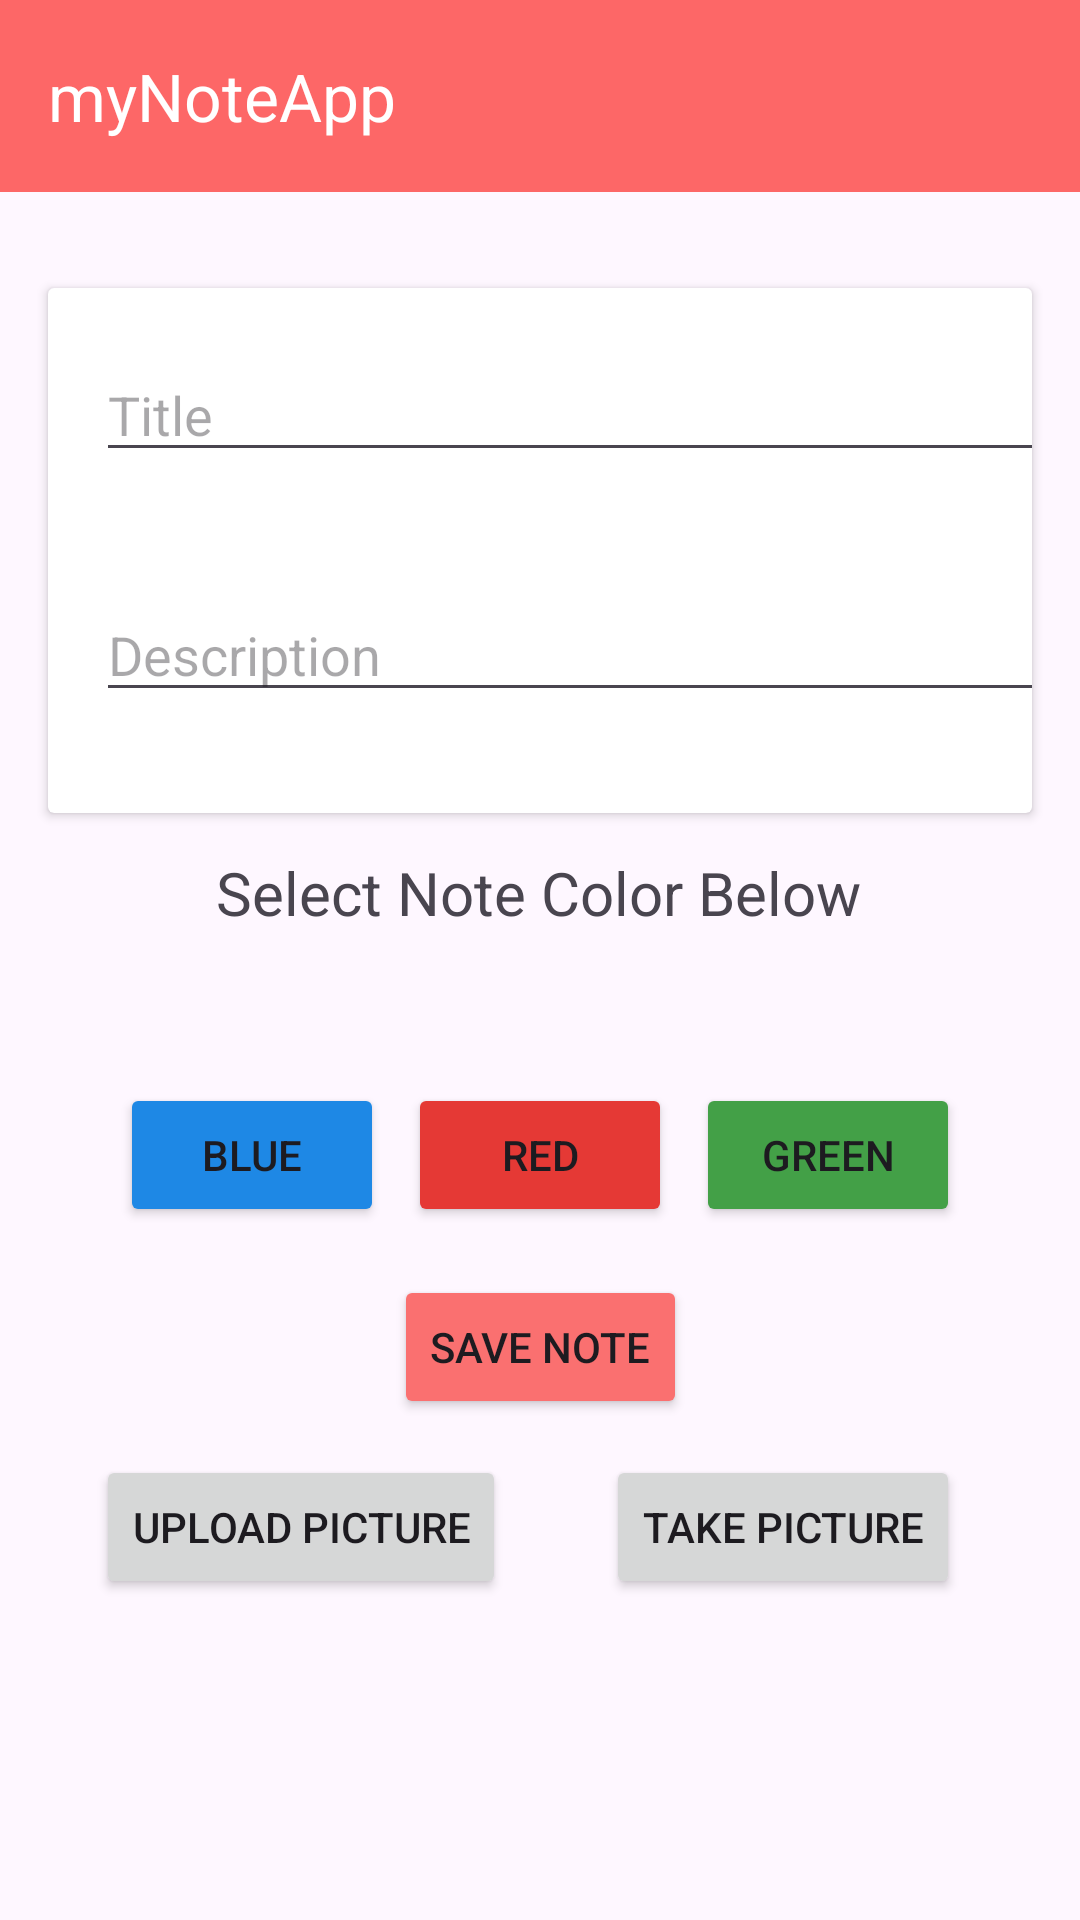

Produce the Android XML layout that renders to this screen, including the resource entries it uses.
<!-- AndroidManifest.xml: application theme Theme.NoteAppLab2 -->
<!-- res/layout/activity_add_note.xml -->
<?xml version="1.0" encoding="utf-8"?>
<androidx.constraintlayout.widget.ConstraintLayout xmlns:android="http://schemas.android.com/apk/res/android"
    xmlns:app="http://schemas.android.com/apk/res-auto"
    xmlns:tools="http://schemas.android.com/tools"
    android:layout_width="match_parent"
    android:layout_height="match_parent"
    tools:context=".AddNoteActivity">

    <androidx.cardview.widget.CardView
        android:id="@+id/noteView"
        android:layout_width="match_parent"
        android:layout_height="175dp"
        android:layout_marginStart="16dp"
        android:layout_marginTop="32dp"
        android:layout_marginEnd="16dp"
        android:alpha="100"
        app:layout_constraintEnd_toEndOf="parent"
        app:layout_constraintStart_toStartOf="parent"
        app:layout_constraintTop_toBottomOf="@+id/toolbar2" >

        <EditText
            android:id="@+id/noteTitle"
            android:layout_width="350dp"
            android:layout_height="wrap_content"
            android:layout_marginStart="16dp"
            android:layout_marginLeft="8dp"
            android:layout_marginTop="20dp"
            android:layout_marginEnd="21dp"
            android:layout_marginRight="21dp"
            android:ems="10"
            android:hint="Title"
            android:inputType="text"
            app:layout_constraintEnd_toEndOf="parent"
            app:layout_constraintStart_toStartOf="parent"
            app:layout_constraintTop_toTopOf="parent" />

        <EditText
            android:id="@+id/noteDescription"
            android:layout_width="350dp"
            android:layout_height="wrap_content"
            android:layout_marginStart="16dp"
            android:layout_marginLeft="8dp"
            android:layout_marginTop="100dp"
            android:layout_marginEnd="21dp"
            android:layout_marginRight="21dp"
            android:ems="10"
            android:hint="Description"
            android:inputType="textMultiLine"
            app:layout_constraintEnd_toEndOf="parent"
            app:layout_constraintStart_toStartOf="parent"
            app:layout_constraintTop_toTopOf="parent" />
    </androidx.cardview.widget.CardView>

    <androidx.appcompat.widget.Toolbar
        android:id="@+id/toolbar2"
        android:layout_width="match_parent"
        android:layout_height="wrap_content"
        android:background="#FD6767"
        android:minHeight="?attr/actionBarSize"
        android:theme="?attr/actionBarTheme"
        app:layout_constraintEnd_toEndOf="parent"
        app:layout_constraintStart_toStartOf="parent"
        app:layout_constraintTop_toTopOf="parent"
        app:title="myNoteApp"
        app:titleTextColor="#FFFFFF" />

    <Button
        android:id="@+id/saveNoteButton"
        android:layout_width="wrap_content"
        android:layout_height="wrap_content"
        android:layout_marginTop="16dp"
        android:backgroundTint="#FA7070"
        android:text="Save Note"
        app:layout_constraintEnd_toEndOf="parent"
        app:layout_constraintStart_toStartOf="parent"
        app:layout_constraintTop_toBottomOf="@+id/redNote" />

    <TextView
        android:id="@+id/selectColor"
        android:layout_width="wrap_content"
        android:layout_height="wrap_content"
        android:layout_marginTop="220dp"
        android:text="Select Note Color Below"
        android:textSize="20sp"
        app:layout_constraintEnd_toEndOf="parent"
        app:layout_constraintHorizontal_bias="0.497"
        app:layout_constraintStart_toStartOf="parent"
        app:layout_constraintTop_toBottomOf="@+id/toolbar2" />

    <Button
        android:id="@+id/redNote"
        android:layout_width="wrap_content"
        android:layout_height="wrap_content"
        android:layout_marginTop="50dp"
        android:backgroundTint="#E53935"
        android:text="Red"
        app:layout_constraintEnd_toStartOf="@+id/greenNote"
        app:layout_constraintStart_toEndOf="@+id/blueNote"
        app:layout_constraintTop_toBottomOf="@+id/selectColor" />

    <Button
        android:id="@+id/blueNote"
        android:layout_width="wrap_content"
        android:layout_height="wrap_content"
        android:layout_marginStart="40dp"
        android:layout_marginTop="50dp"
        android:backgroundTint="#1E88E5"
        android:text="Blue"
        app:layout_constraintStart_toStartOf="parent"
        app:layout_constraintTop_toBottomOf="@+id/selectColor" />

    <Button
        android:id="@+id/greenNote"
        android:layout_width="wrap_content"
        android:layout_height="wrap_content"
        android:layout_marginTop="50dp"
        android:layout_marginEnd="40dp"
        android:backgroundTint="#43A047"
        android:text="Green"
        app:layout_constraintEnd_toEndOf="parent"
        app:layout_constraintTop_toBottomOf="@+id/selectColor" />

    <Button
        android:id="@+id/uploadImgBtn"
        android:layout_width="wrap_content"
        android:layout_height="wrap_content"
        android:layout_marginStart="32dp"
        android:layout_marginTop="76dp"
        android:text="Upload Picture"
        app:layout_constraintStart_toStartOf="parent"
        app:layout_constraintTop_toBottomOf="@+id/blueNote" />

    <Button
        android:id="@+id/captureImgBtn"
        android:layout_width="wrap_content"
        android:layout_height="wrap_content"
        android:layout_marginTop="76dp"
        android:layout_marginEnd="40dp"
        android:text="Take Picture"
        app:layout_constraintEnd_toEndOf="parent"
        app:layout_constraintTop_toBottomOf="@+id/blueNote" />

    <ImageView
        android:id="@+id/noteImage"
        android:layout_width="169dp"
        android:layout_height="147dp"
        android:layout_marginEnd="120dp"
        android:layout_marginBottom="16dp"
        app:layout_constraintBottom_toBottomOf="parent"
        app:layout_constraintEnd_toEndOf="parent"
        app:srcCompat="@drawable/baseline_image_24" />

</androidx.constraintlayout.widget.ConstraintLayout>
<!-- resources referenced by this layout -->
<resources>
  <style name="Theme.NoteAppLab2" parent="Base.Theme.NoteAppLab2">
          <item name="android:navigationBarColor">@android:color/transparent</item>
          <item name="android:statusBarColor">@android:color/transparent</item>
          <item name="android:windowLightStatusBar">?attr/isLightTheme</item>
      </style>
  <style name="Base.Theme.NoteAppLab2" parent="Theme.Material3.DayNight.NoActionBar">
          
          
      </style>
</resources>
